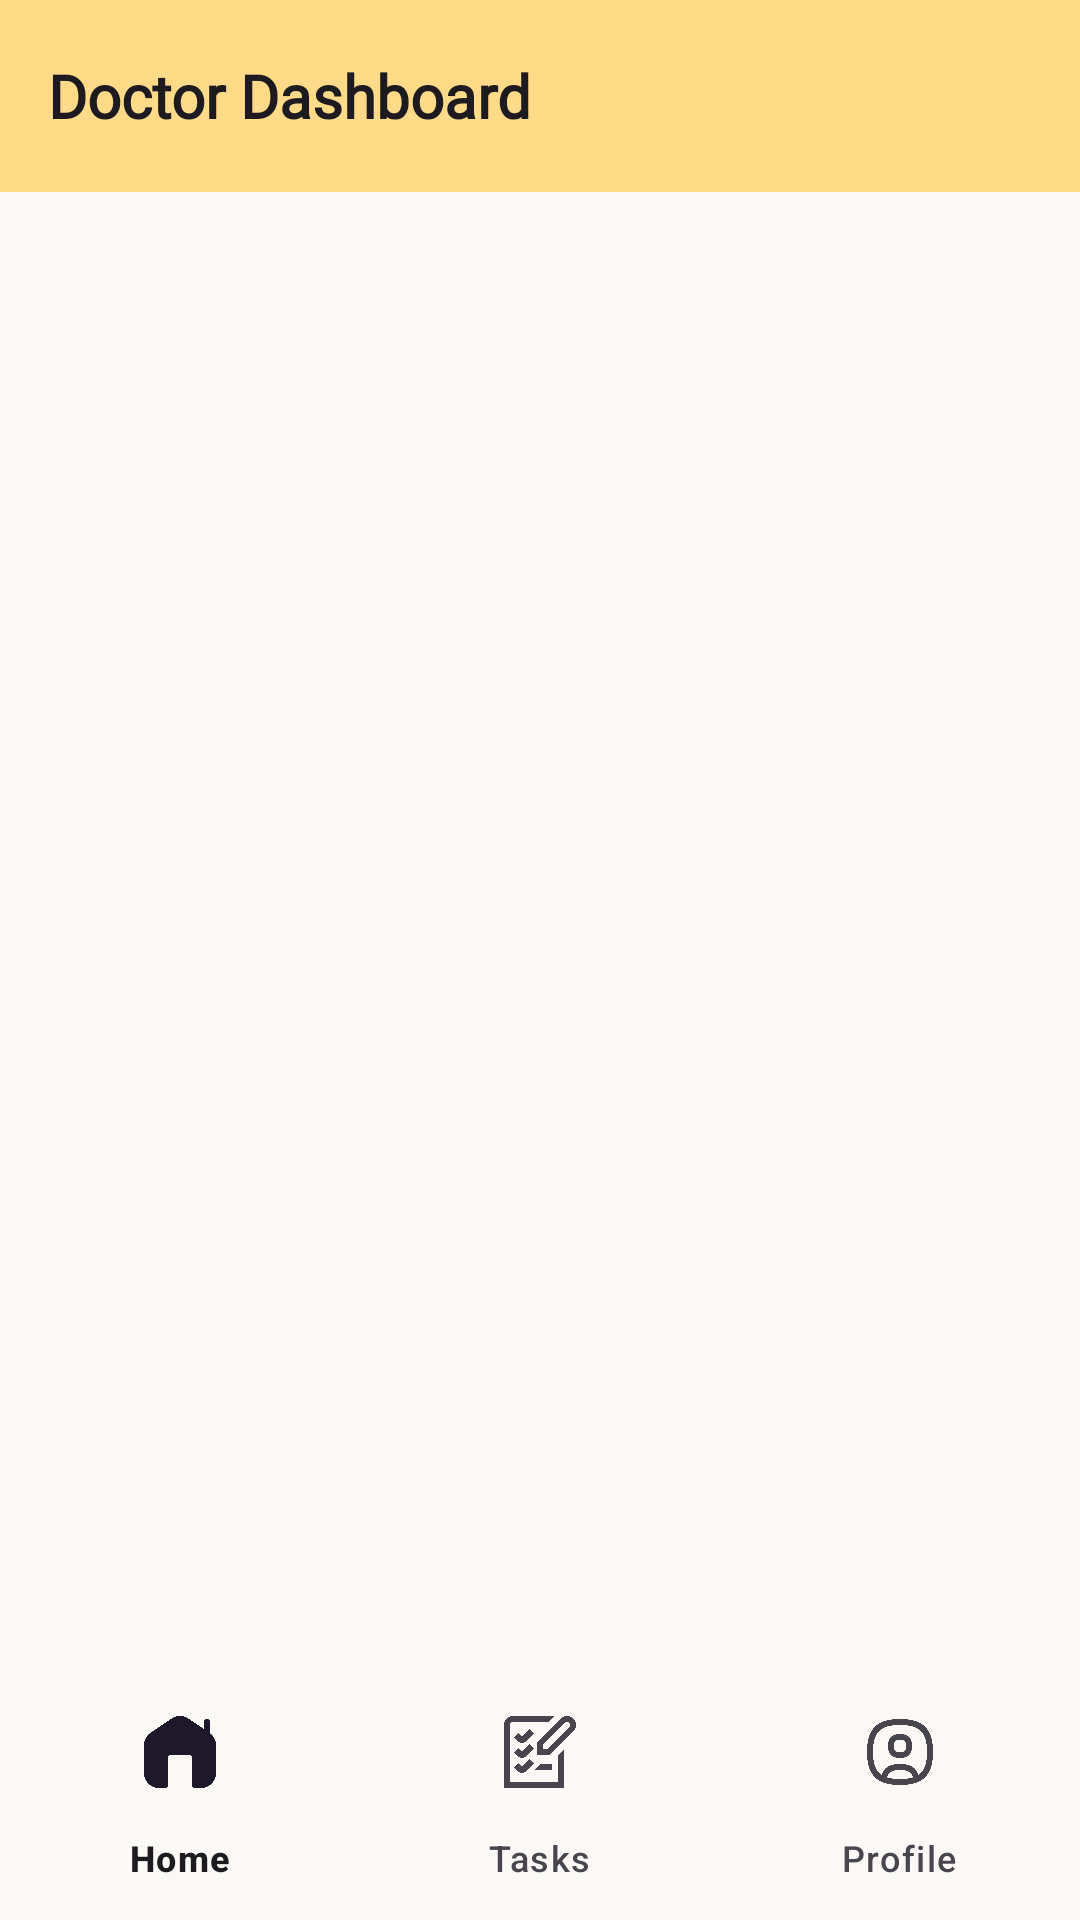

Android layout source for this screen:
<!-- AndroidManifest.xml: application theme Theme.PulseSync -->
<!-- res/layout/activity_doctor_dashboard.xml -->
<androidx.drawerlayout.widget.DrawerLayout
    xmlns:android="http://schemas.android.com/apk/res/android"
    xmlns:app="http://schemas.android.com/apk/res-auto"
    android:id="@+id/drawerLayoutDoctor"
    android:layout_width="match_parent"
    android:background="@color/white_dove"
    android:layout_height="match_parent">

    <LinearLayout
        android:orientation="vertical"
        android:layout_width="match_parent"
        android:layout_height="match_parent">

        <androidx.appcompat.widget.Toolbar
            android:id="@+id/toolbarDoctor"
            android:layout_width="match_parent"
            android:layout_height="wrap_content"
            android:background="@color/primary_yellow"
            app:titleTextAppearance="@style/ToolbarTitleText"
            app:title="Doctor Dashboard" />

        <FrameLayout
            android:id="@+id/fragmentContainerDoctor"
            android:layout_width="match_parent"
            android:layout_height="0dp"
            android:layout_weight="1"/>

        <com.google.android.material.bottomnavigation.BottomNavigationView
            android:id="@+id/bottomNavigationViewDoctor"
            android:layout_width="match_parent"
            android:layout_height="wrap_content"
            android:background="@color/white_dove"
            app:menu="@menu/bottom_nav_bar"/>
    </LinearLayout>

    <com.google.android.material.navigation.NavigationView
        android:id="@+id/navigationViewDoctor"
        android:layout_width="wrap_content"
        android:background="@color/white_dove"
        android:layout_height="match_parent"
        app:headerLayout="@layout/doctor_menu_header"
        android:layout_gravity="start"
        app:menu="@menu/doctor_drawer_menu"/>
</androidx.drawerlayout.widget.DrawerLayout>
<!-- res/layout/doctor_menu_header.xml (included above) -->
<?xml version="1.0" encoding="utf-8"?>
<LinearLayout xmlns:android="http://schemas.android.com/apk/res/android"
    android:layout_width="match_parent"
    android:layout_height="180dp"
    android:background="@color/primary_yellow"
    android:orientation="vertical"
    android:gravity="center"
    android:padding="16dp">

    <TextView
        android:id="@+id/doctorName"
        android:layout_width="wrap_content"
        android:layout_height="wrap_content"
        android:text="Doctor Name"
        android:textColor="@android:color/white"
        android:textSize="30sp"
        android:textStyle="bold"
        android:fontFamily="@font/inter"/>

    <TextView
        android:id="@+id/doctorEmail"
        android:layout_width="wrap_content"
        android:layout_height="wrap_content"
        android:layout_marginTop="7dp"
        android:fontFamily="@font/inter"
        android:text="doctor@example.com"
        android:textColor="@android:color/white"
        android:textSize="17sp" />

    <TextView
        android:id="@+id/doctorRole"
        android:layout_width="wrap_content"
        android:layout_height="wrap_content"
        android:text="Doctor"
        android:layout_marginTop="5dp"
        android:textColor="@android:color/white"
        android:textSize="17sp"
        android:fontFamily="@font/inter"/>
</LinearLayout>
<!-- resources referenced by this layout -->
<resources>
  <color name="primary_yellow">#ffda89</color>
  <color name="white_dove">#FAF9F6</color>
  <style name="ToolbarTitleText" parent="TextAppearance.Widget.AppCompat.Toolbar.Title">
          <item name="android:fontFamily">@font/inter</item>
          <item name="android:textStyle">bold</item>
          <item name="android:textSize">20sp</item>
      </style>
  <style name="Theme.PulseSync" parent="Base.Theme.PulseSync" />
  <style name="Base.Theme.PulseSync" parent="Theme.Material3.DayNight.NoActionBar">
          
          
      </style>
</resources>
